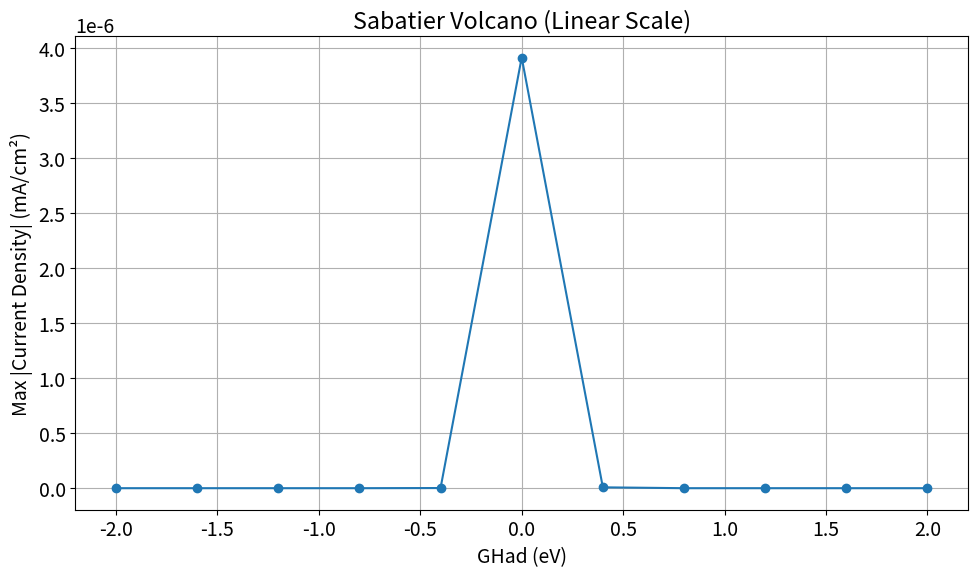
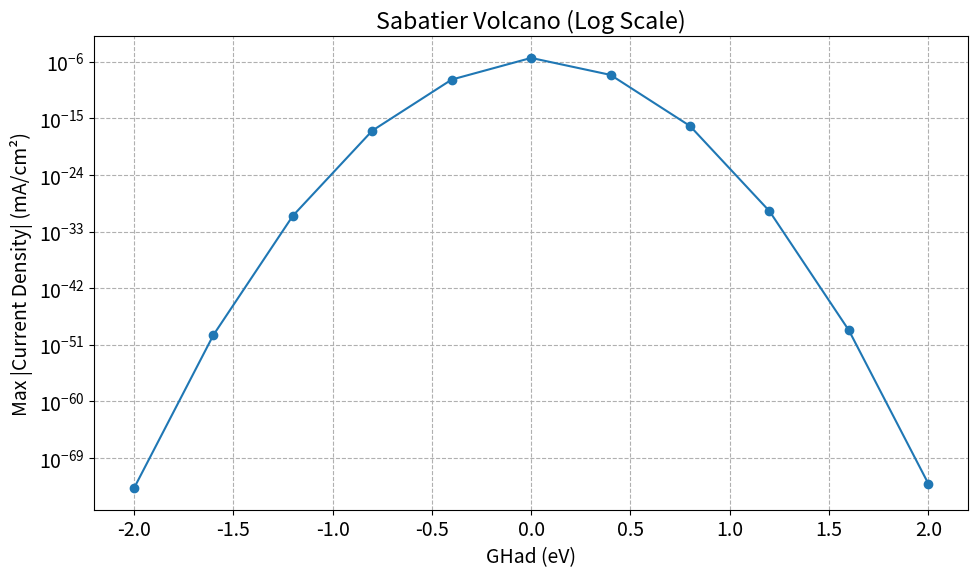

Reproduce these figures in Python, in order.
import numpy as np
from scipy.integrate import solve_ivp
import matplotlib.pyplot as plt
import pandas as pd

plt.rcParams.update({'font.size': 14})

###########################################################################################################################
####################################################### PARAMETERS ########################################################
###########################################################################################################################

# Physical Constants
RT = 8.314 * 298  # J/mol
F = 96485.0  # C/mol
cmax = 7.5e-9  # mol*cm^-2*s^-1
beta = 0.5

# Model Parameters
k_V = cmax * 10**-4  # Pre-exponential factor (s^-1)
alpha = 1.0         # Barrier shape factor (controls volcano width)
GHad_opt = 0.0      # Optimal GHad (eV) where activity is maximum
eta = 0.0        # Fixed overpotential (V)
partialPH2 = 1.0  # Partial pressure of H2 (atm)

# Time sweep
scanrate = 0.025  # V/s
max_time = 240
t = np.arange(0.0, max_time, scanrate)
duration = [0, t[-1]]

# Initial conditions
thetaA_H0 = 0.99
thetaA_Star0 = 1.0 - thetaA_H0
theta0 = np.array([thetaA_Star0, thetaA_H0])

############################################################################################################################
########################################################## FUNCTIONS #######################################################
############################################################################################################################

def eqpot(theta, GHad):
    theta = np.asarray(theta)
    thetaA_star, thetaA_H = theta # unpack surface coverage
    ##Volmer
    U_V = (-GHad/F) + (RT*np.log(thetaA_star/thetaA_H))/F 
    #U relies on the free energy of hydrogen adsorption plus the log of surface coverage (considered a concentration)
    
    return U_V

def potential(t, theta, GHad):
    #U_eq = eqpot(theta, GHad)
    return -.05  # Maintain fixed overpotential η

def rates_r0(t, theta, GHad):
    theta = np.asarray(theta)
    thetaA_star, thetaA_H = theta

    # New: true volcano model
    delta_G = GHad - GHad_opt  # deviation from optimum
    activation_barrier = alpha * (delta_G ** 2)  # parabolic barrier

    r_V = k_V * thetaA_star * np.exp(-activation_barrier * F / RT)  # true volcano dependence

    # Tafel step (still quadratic dependence)
    exp_neg2_GHad_over_RT = np.exp(-2 * GHad * F / RT)
    r_T = k_V * ((thetaA_H ** 2) - (partialPH2 * (thetaA_star ** 2) * exp_neg2_GHad_over_RT))

    return r_V, r_T

def sitebal_r0(t, theta, GHad):
    r_V, r_T = rates_r0(t, theta, GHad)
    thetaStar_rate_VT = ((-r_V) + 2 * r_T) / cmax
    thetaH_rate_VT = ((r_V) - 2 * r_T) / cmax
    return [thetaStar_rate_VT, thetaH_rate_VT]

############################################################################################################################
########################################################## SOLVER ##########################################################
############################################################################################################################

# Prepare to store results
currents = []
GHad_results = []

# List of GHad values to simulate
GHad_list = np.linspace(-2, 2, 11)  # finer points for smooth volcano

for GHad in GHad_list:
    print(f"Simulating for GHad = {GHad:.3f} eV")

    # Solve system
    soln = solve_ivp(lambda t, y: sitebal_r0(t, y, GHad), duration, theta0, t_eval=t, method='BDF')
    
    thetaA_Star = soln.y[0, :]
    thetaA_H = soln.y[1, :]

    # Recalculate rates
    r0_vals = np.array([rates_r0(time, theta, GHad) for time, theta in zip(t, soln.y.T)])
    curr1 = r0_vals[:, 0] * -F * 1000  # current from Volmer step (mA/cm²)

    # Record max absolute current
    max_current = np.max(np.abs(curr1))
    GHad_results.append((GHad, max_current))

############################################################################################################################
########################################################## PLOTS ###########################################################
############################################################################################################################

# Unpack results
GHad_vals, abs_currents = zip(*GHad_results)

# Plot Max Current vs GHad (linear)
plt.figure(figsize=(10, 6))
plt.plot(GHad_vals, abs_currents, marker='o')
plt.xlabel("GHad (eV)")
plt.ylabel("Max |Current Density| (mA/cm²)")
plt.title("Sabatier Volcano (Linear Scale)")
plt.grid(True)
plt.tight_layout()
plt.show()

# Plot Max Current vs GHad (log scale)
plt.figure(figsize=(10, 6))
plt.semilogy(GHad_vals, abs_currents, marker='o')
plt.xlabel("GHad (eV)")
plt.ylabel("Max |Current Density| (mA/cm²)")
plt.title("Sabatier Volcano (Log Scale)")
plt.grid(True, which="both", ls="--")
plt.tight_layout()
plt.show()

# Tabulate results
df = pd.DataFrame(GHad_results, columns=["GHad (eV)", "Max |Current| (mA/cm²)"])
print(df.to_string(index=False))
